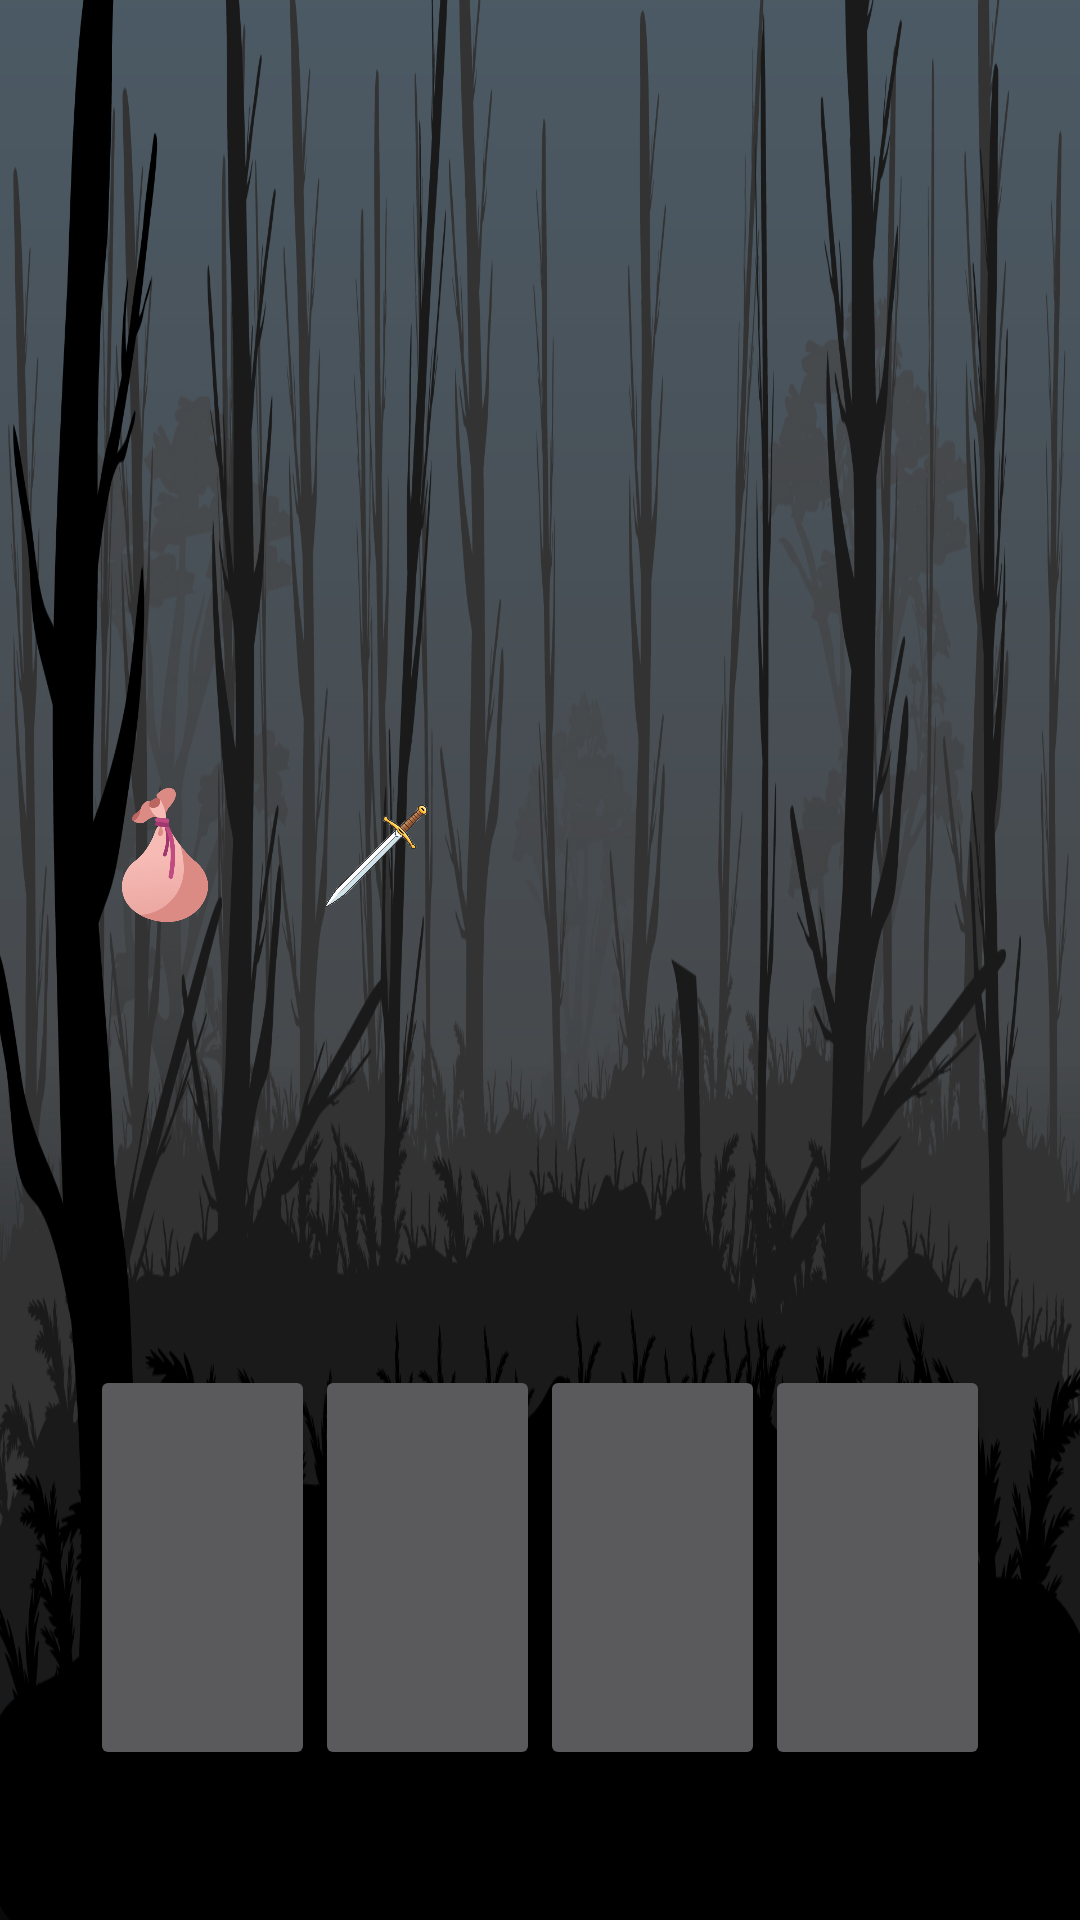

Write the Android layout XML for this screen, with the resource values it uses.
<!-- AndroidManifest.xml: application theme AppTheme -->
<!-- res/layout/fight_area.xml -->
<?xml version="1.0" encoding="utf-8"?>
<androidx.constraintlayout.widget.ConstraintLayout
    xmlns:android="http://schemas.android.com/apk/res/android"
    xmlns:app="http://schemas.android.com/apk/res-auto"
    xmlns:tools="http://schemas.android.com/tools"
    android:background="@drawable/forest_background"
    android:layout_width="match_parent"
    android:layout_height="match_parent"
    tools:context=".MainActivity">

    <Button
        android:id="@+id/hero_pos_1"
        android:layout_width="75dp"
        android:layout_height="135dp"
        android:layout_marginStart="30dp"
        android:layout_marginBottom="50dp"
        app:layout_constraintBottom_toBottomOf="parent"
        app:layout_constraintStart_toStartOf="parent" />

    <Button
        android:id="@+id/hero_pos_2"
        android:layout_width="75dp"
        android:layout_height="135dp"
        android:layout_marginStart="105dp"
        android:layout_marginBottom="50dp"
        app:layout_constraintBottom_toBottomOf="parent"
        app:layout_constraintStart_toStartOf="parent" />

    <Button
        android:id="@+id/hero_pos_3"
        android:layout_width="75dp"
        android:layout_height="135dp"
        android:layout_marginStart="180dp"
        android:layout_marginBottom="50dp"
        app:layout_constraintBottom_toBottomOf="parent"
        app:layout_constraintStart_toStartOf="parent" />

    <Button
        android:id="@+id/hero_pos_4"
        android:layout_width="75dp"
        android:layout_height="135dp"
        android:layout_marginStart="255dp"
        android:layout_marginBottom="50dp"
        app:layout_constraintBottom_toBottomOf="parent"
        app:layout_constraintStart_toStartOf="parent" />

    <Button
        android:id="@+id/enemy_pos_1"
        android:layout_width="75dp"
        android:layout_height="135dp"
        android:layout_marginStart="400dp"
        android:layout_marginBottom="50dp"
        app:layout_constraintBottom_toBottomOf="parent"
        app:layout_constraintStart_toStartOf="parent" />

    <Button
        android:id="@+id/enemy_pos_2"
        android:layout_width="75dp"
        android:layout_height="135dp"
        android:layout_marginStart="475dp"
        android:layout_marginBottom="50dp"
        app:layout_constraintBottom_toBottomOf="parent"
        app:layout_constraintStart_toStartOf="parent" />

    <Button
        android:id="@+id/enemy_pos_3"
        android:layout_width="75dp"
        android:layout_height="135dp"
        android:layout_marginStart="550dp"
        android:layout_marginBottom="50dp"
        app:layout_constraintBottom_toBottomOf="parent"
        app:layout_constraintStart_toStartOf="parent" />

    <Button
        android:id="@+id/enemy_pos_4"
        android:layout_width="75dp"
        android:layout_height="135dp"
        android:layout_marginStart="625dp"
        android:layout_marginBottom="50dp"
        app:layout_constraintBottom_toBottomOf="parent"
        app:layout_constraintStart_toStartOf="parent" />

    <Button
        android:id="@+id/inventory"
        android:layout_width="50dp"
        android:layout_height="50dp"
        android:layout_marginStart="30dp"
        android:layout_marginBottom="330dp"
        android:background="@drawable/inventory_button"
        app:layout_constraintBottom_toBottomOf="parent"
        app:layout_constraintStart_toStartOf="parent" />
    <Button
        android:id="@+id/attackChoiceButton"
        android:layout_width="50dp"
        android:layout_height="50dp"
        android:layout_marginStart="100dp"
        android:layout_marginBottom="330dp"
        android:background="@drawable/weapon_inventory_fight"
        app:layout_constraintBottom_toBottomOf="parent"
        app:layout_constraintStart_toStartOf="parent" />
    <Button
        android:id="@+id/next_room"
        android:layout_width="100dp"
        android:layout_height="70dp"
        android:layout_marginStart="600dp"
        android:layout_marginBottom="190dp"
        android:visibility="invisible"
        app:layout_constraintBottom_toBottomOf="parent"
        app:layout_constraintStart_toStartOf="parent"
        tools:visibility="visible" />
</androidx.constraintlayout.widget.ConstraintLayout>
<!-- resources referenced by this layout -->
<resources>
  <!-- drawable forest_background: jpg bitmap (drawable-v24, 456939 bytes) -->
  <!-- drawable inventory_button: webp bitmap (drawable-v24, 11876 bytes) -->
  <!-- drawable weapon_inventory_fight: png bitmap (drawable-v24, 278289 bytes) -->
  <style name="AppTheme" parent="Theme.AppCompat.NoActionBar">
          <item name="colorPrimary">@color/colorPrimary</item>
          <item name="colorPrimaryDark">@color/colorPrimaryDark</item>
          <item name="colorAccent">@color/colorAccent</item>
          <item name="android:windowFullscreen">true</item>
      </style>
  <!-- not gathered from this repository: default colours our renderer supplied (Android Studio template values) -->
  <color name="colorPrimary">#FF6200EE</color>
  <color name="colorPrimaryDark">#FF3700B3</color>
  <color name="colorAccent">#FF03DAC5</color>
</resources>
